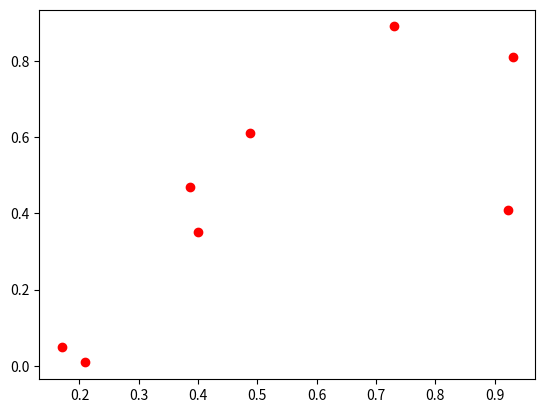

The matplotlib source for this figure:
import matplotlib.pyplot as plt

X1 = [0.3858,0.4871,0.9218,0.73,0.17,0.4,0.93,0.21]
X2 = [0.4687,0.611,0.41,0.89,0.05,0.35,0.81,0.009]

plt.scatter(X1, X2,c='r')
plt.show()